Image classification data set "Data" (Alpha-Centauri-00/robotframework-imagedetection on GitHub). Class labels (3): left, right, straight.

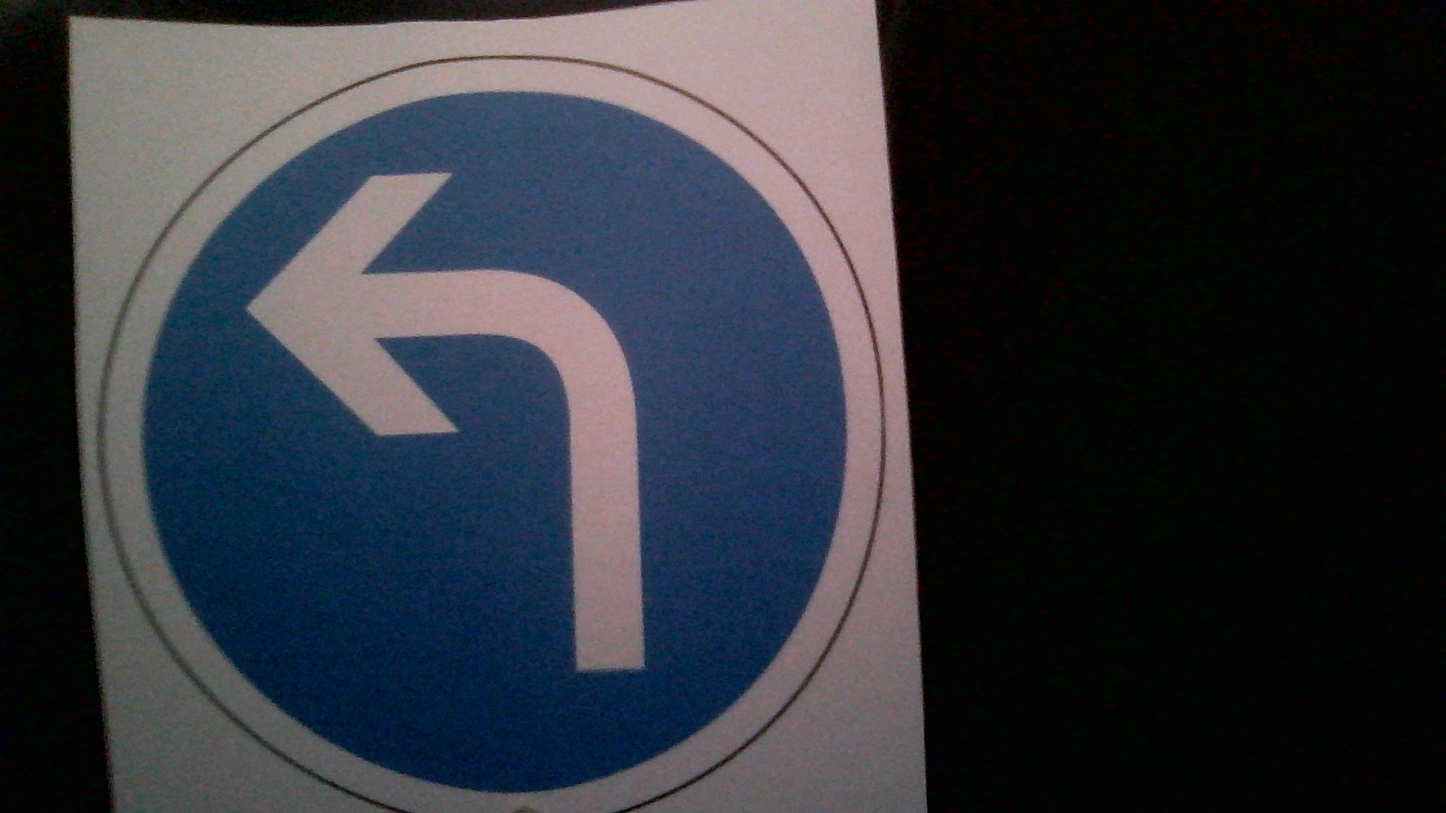
Label: left

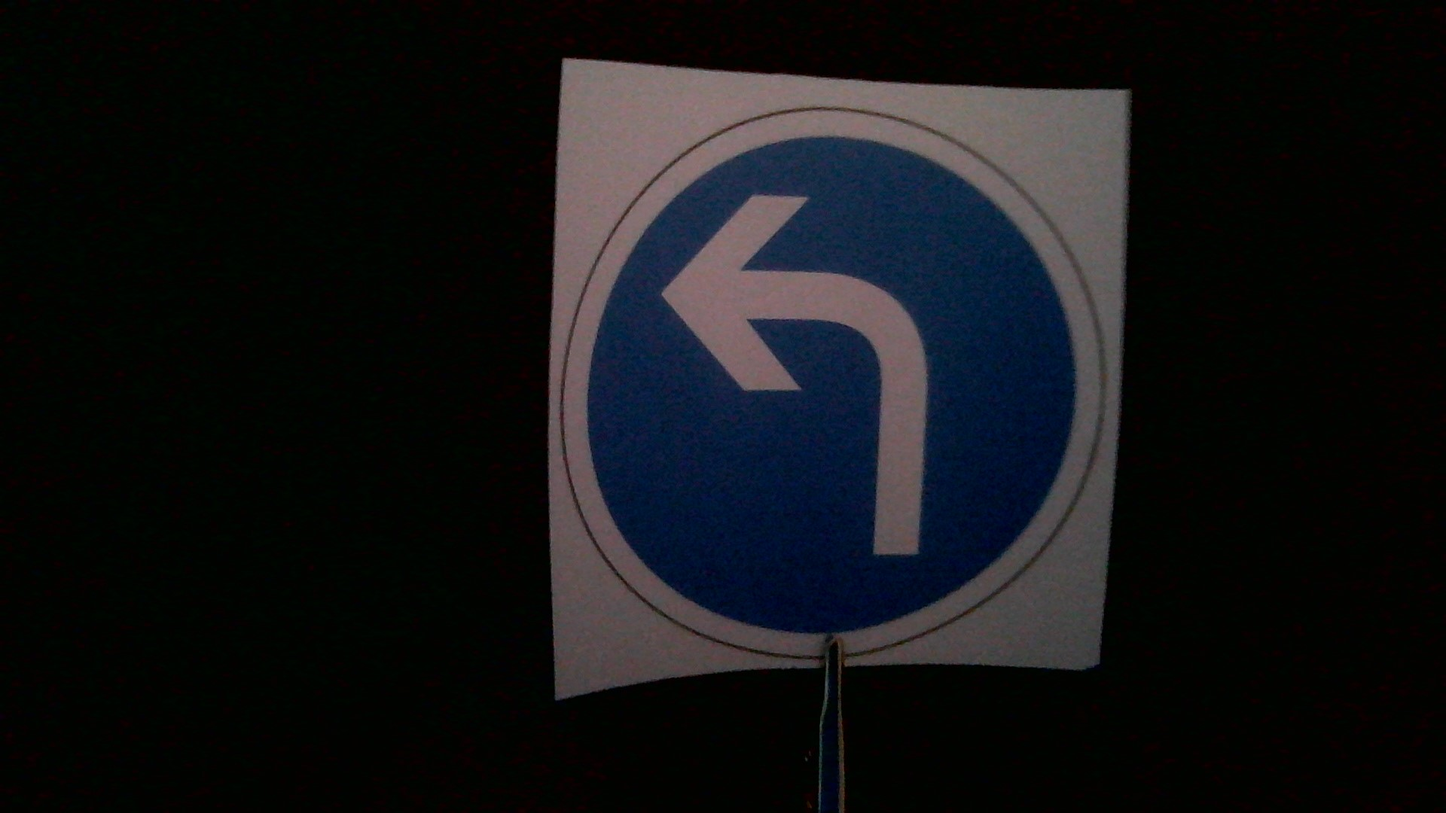
Label: left

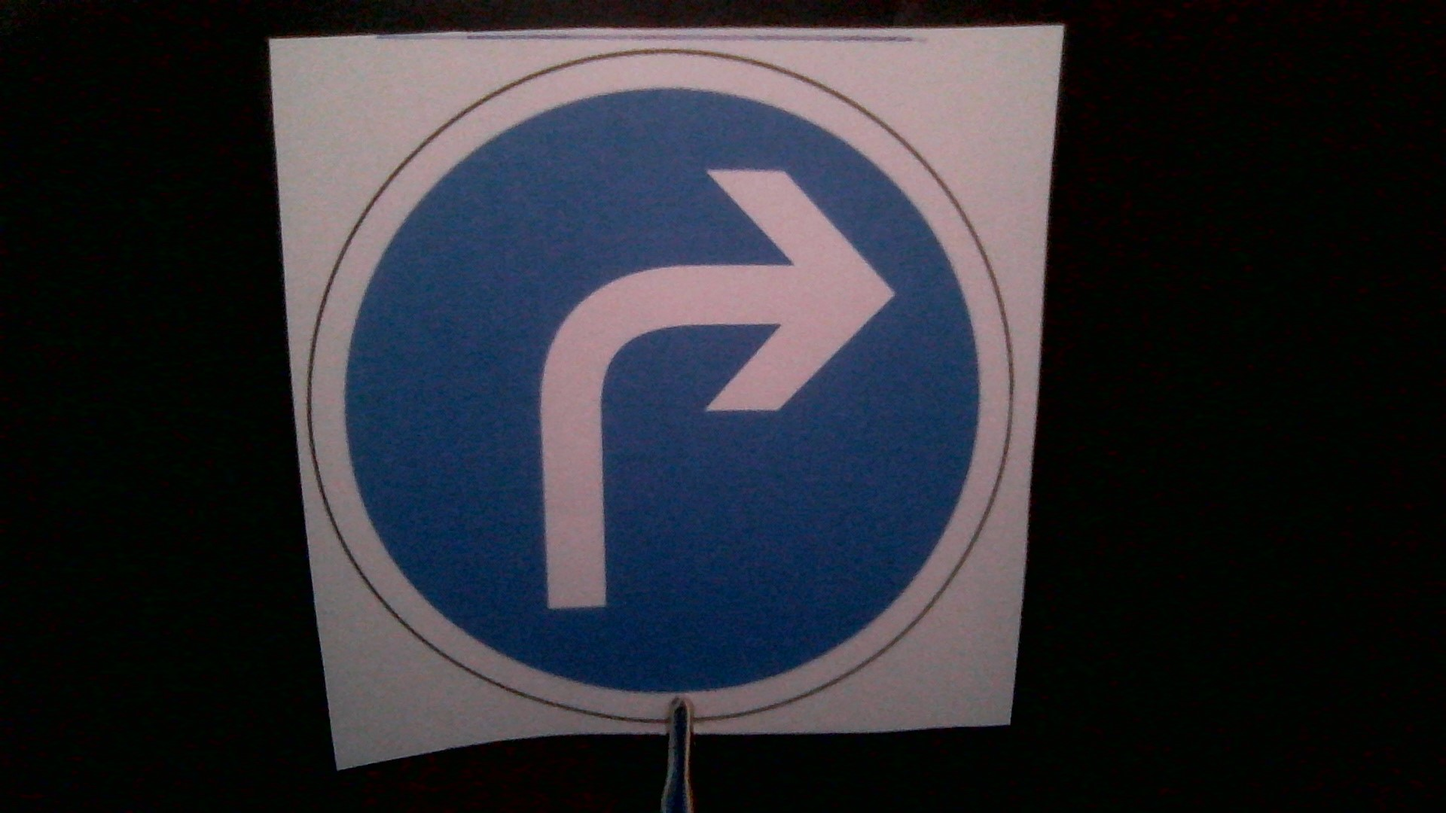
Label: right

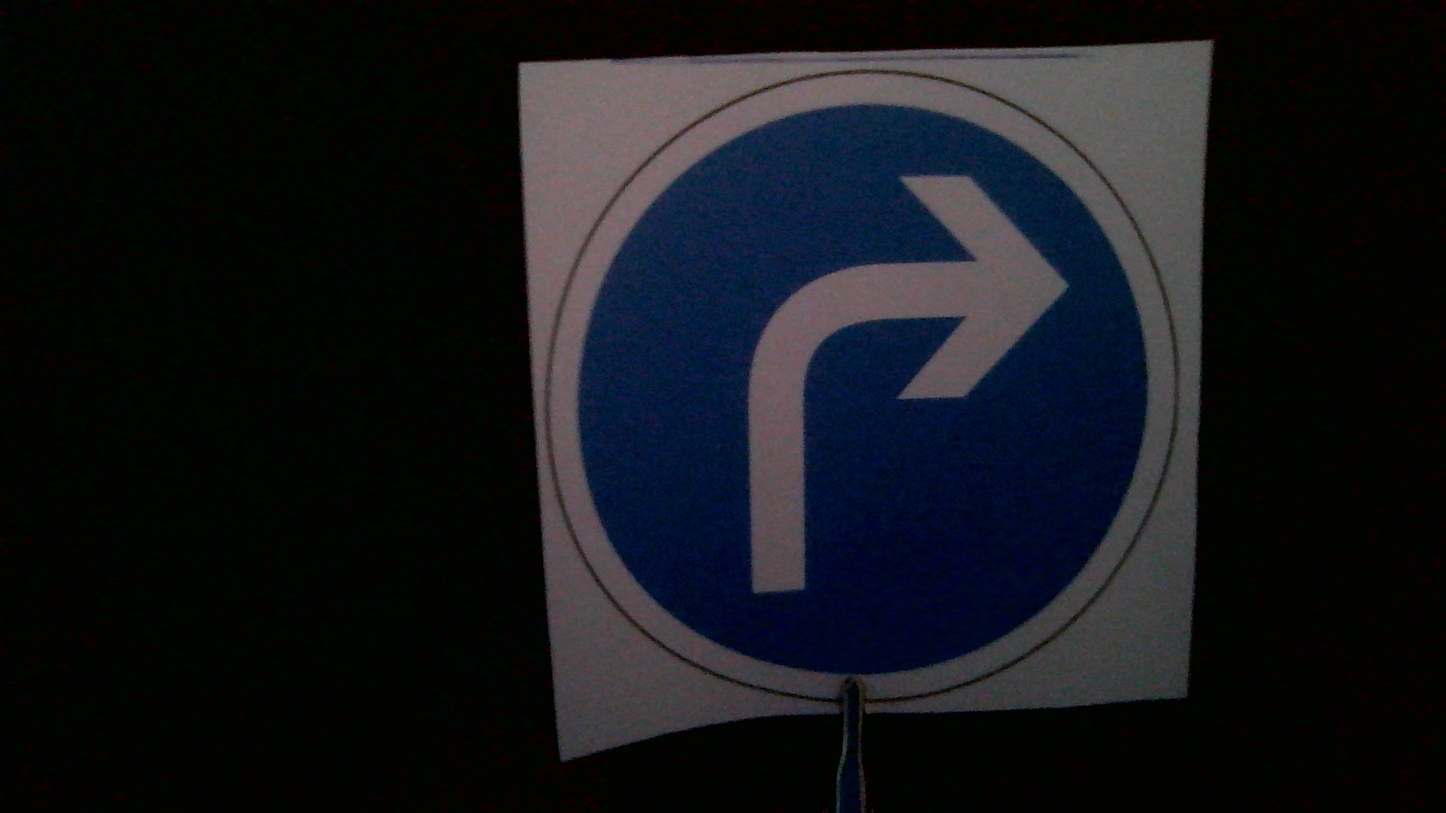
Label: right

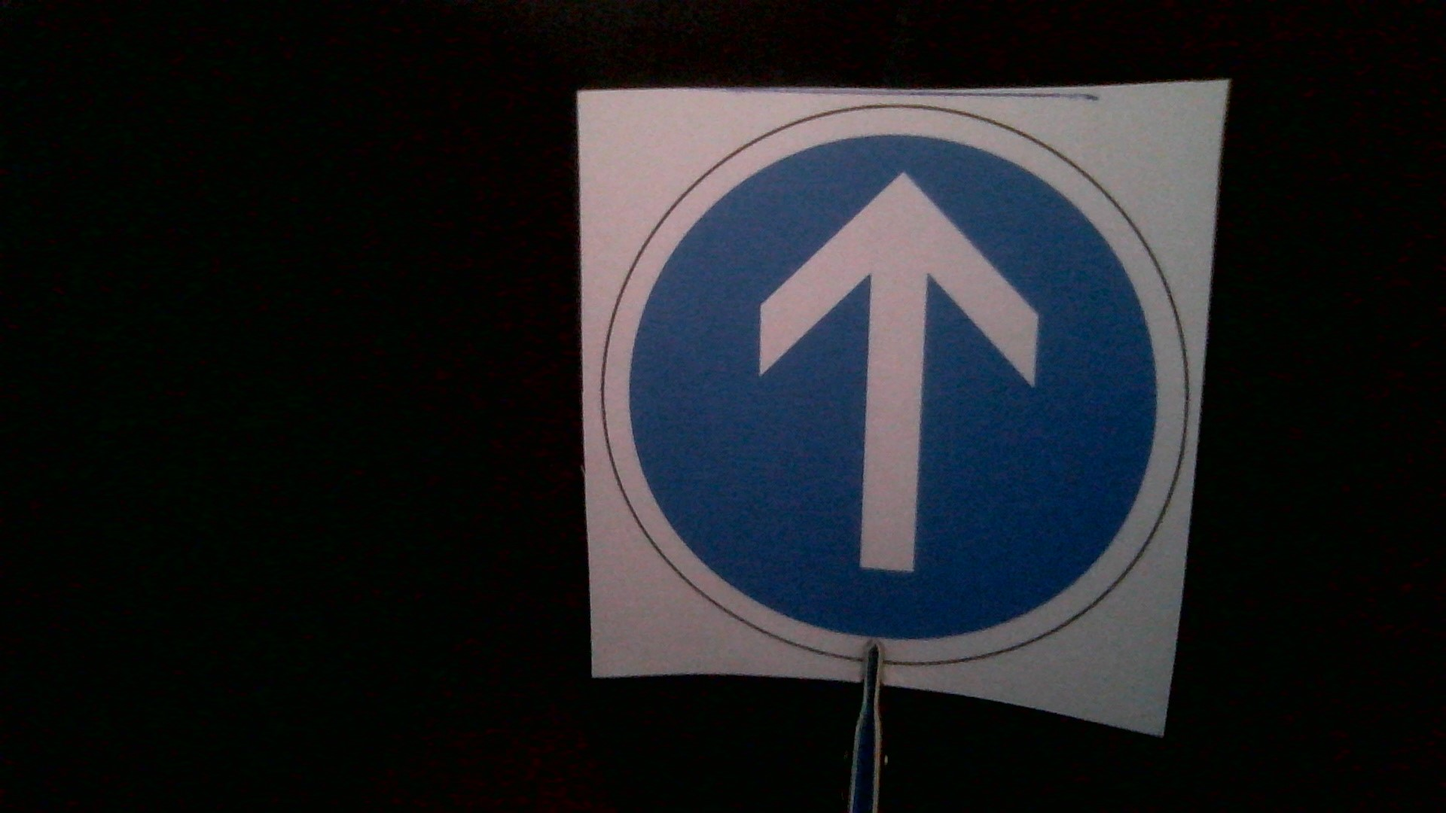
Label: straight

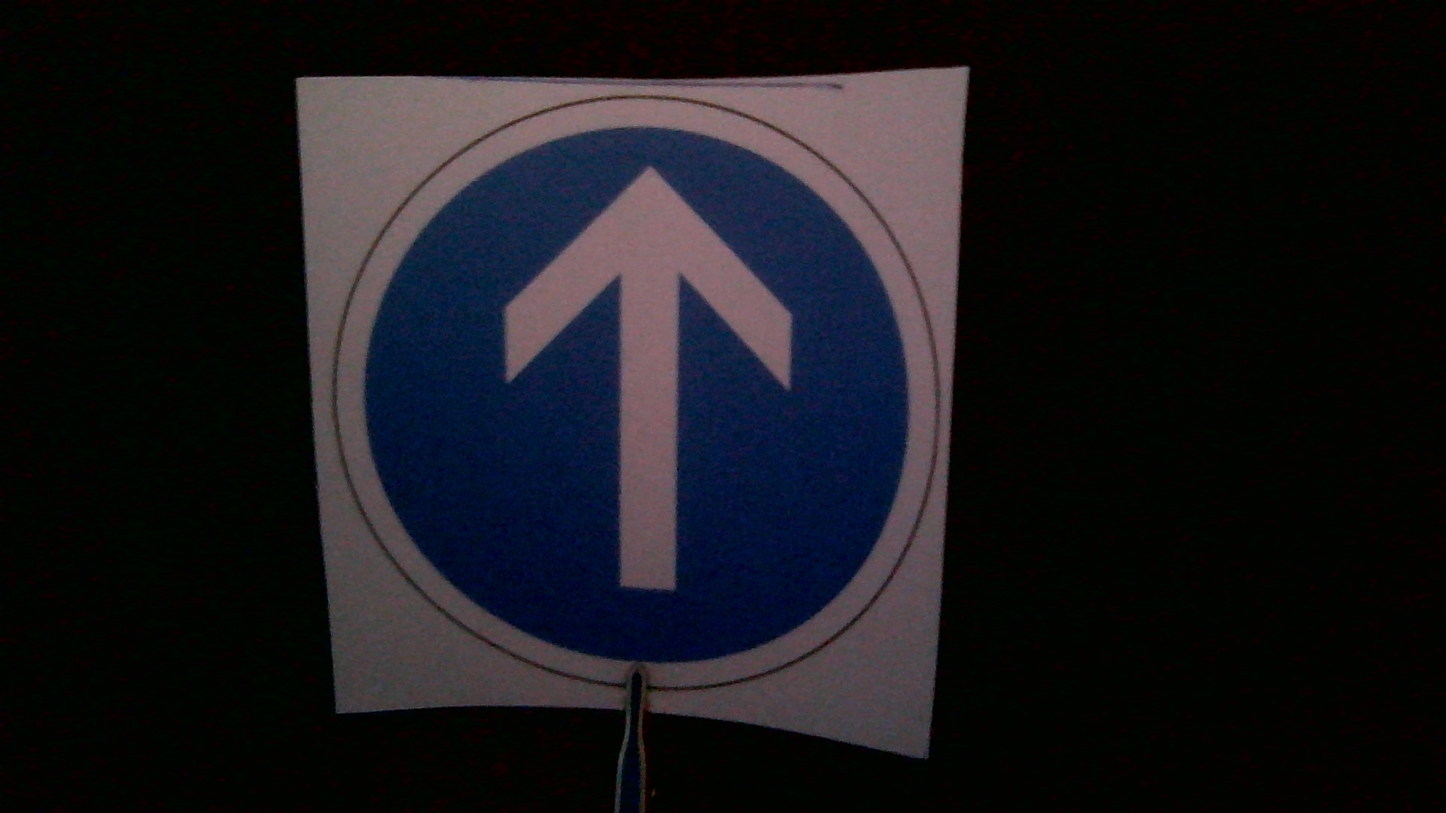
Label: straight
